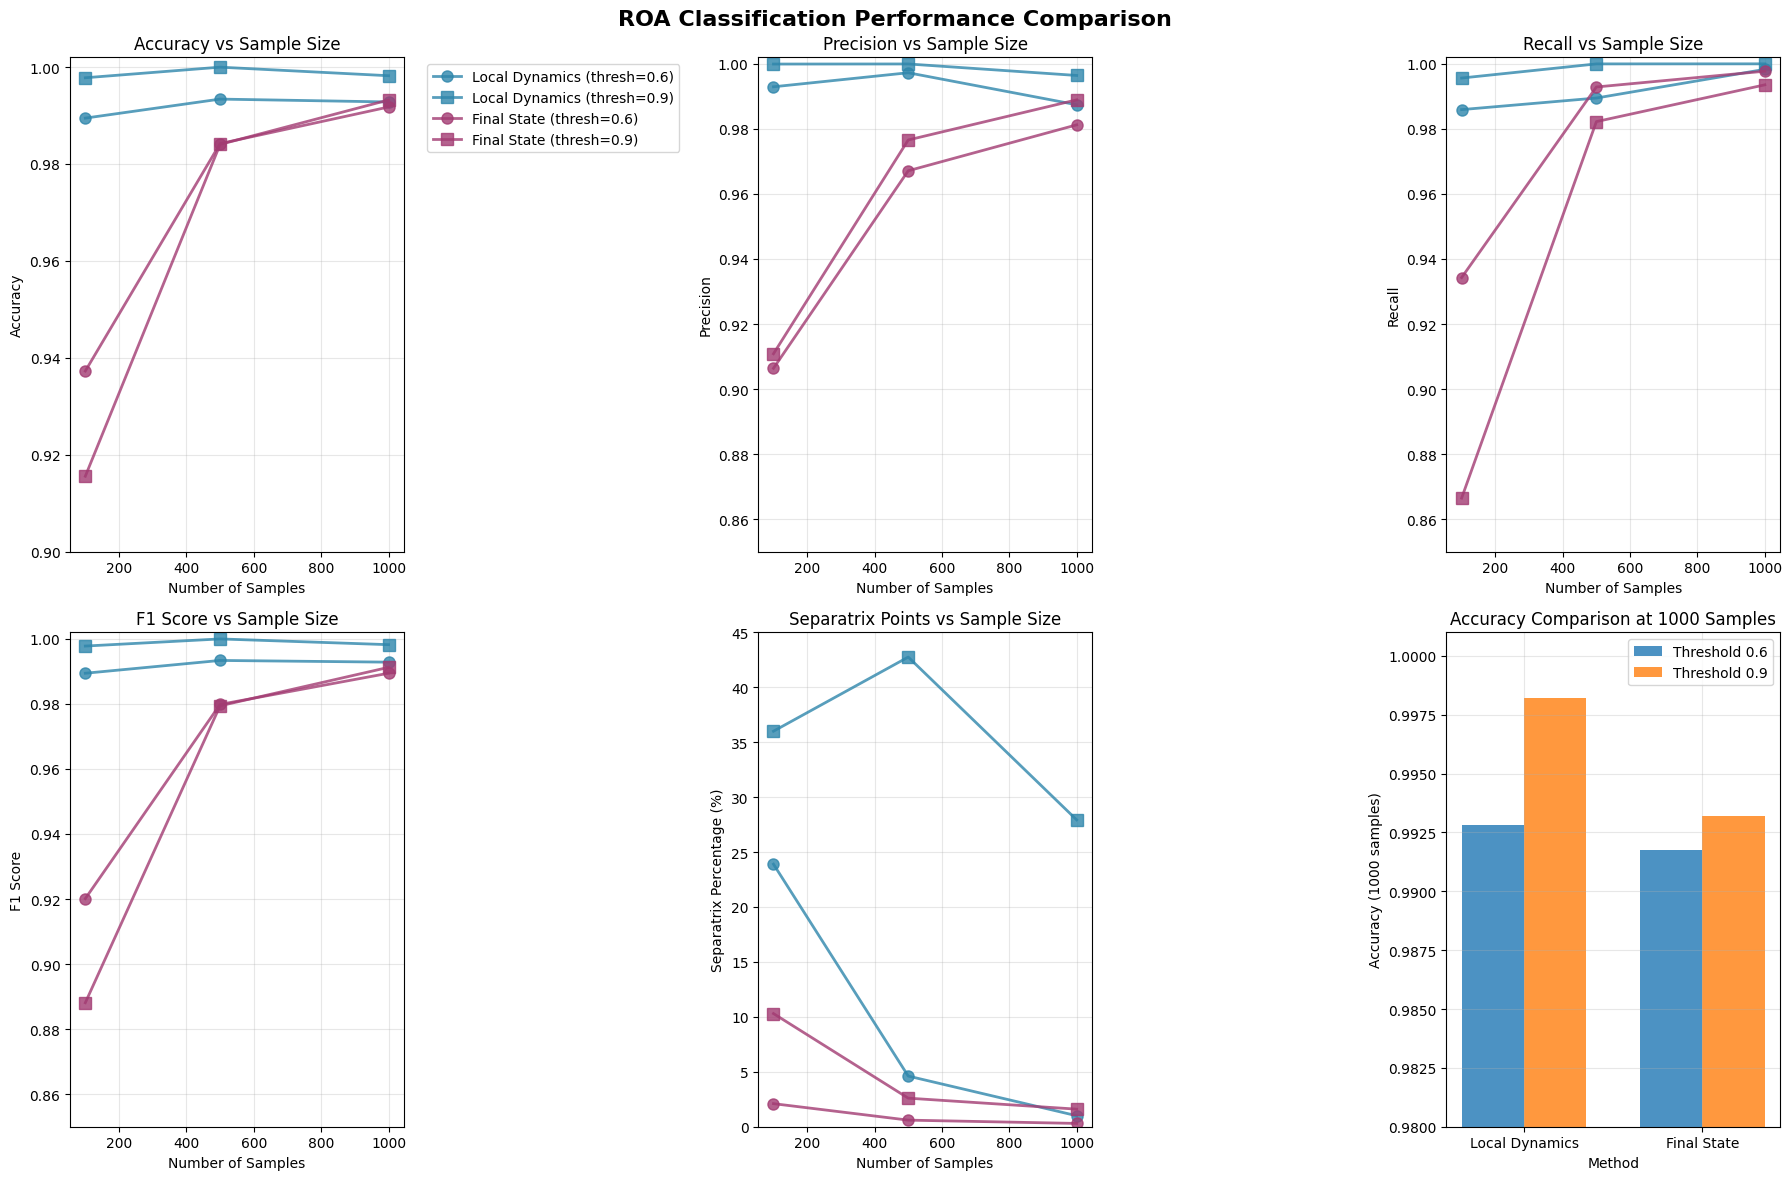

This chart was generated by the following Python code:
#!/usr/bin/env python3
"""
Plot ROA classification results comparison
"""
import matplotlib.pyplot as plt
import numpy as np
import pandas as pd

def create_performance_comparison_plots():
    # Data extracted from the table
    data = {
        'Method': ['Local Dynamics', 'Local Dynamics', 'Local Dynamics', 'Local Dynamics', 
                   'Local Dynamics', 'Local Dynamics', 'Final State', 'Final State',
                   'Final State', 'Final State', 'Final State', 'Final State'],
        'Samples': [100, 100, 500, 500, 1000, 1000, 100, 100, 500, 500, 1000, 1000],
        'Threshold': [0.6, 0.9, 0.6, 0.9, 0.6, 0.9, 0.6, 0.9, 0.6, 0.9, 0.6, 0.9],
        'Accuracy': [0.9894605116, 0.9977846193, 0.9933839164, 0.999971733, 0.9927950011, 0.9982065197,
                     0.937276, 0.915576, 0.984198, 0.984028, 0.991751, 0.993204],
        'Precision': [0.99294412, 0.9999342459, 0.9972607462, 0.9999621369, 0.9874196685, 0.9964258478,
                      0.906392, 0.910858, 0.967125, 0.976593, 0.981244, 0.988931],
        'Recall': [0.9859270397, 0.9956347099, 0.9894857304, 0.9999813298, 0.9983090715, 1,
                   0.934285, 0.866481, 0.992886, 0.98224, 0.99774, 0.993547],
        'F1_Score': [0.9894231386, 0.9977798461, 0.9933580248, 0.9999717333, 0.9928345121, 0.9982097246,
                     0.920127, 0.888115, 0.979837, 0.979408, 0.989423, 0.991234],
        'Separatrix_Percent': [23.90, 36.00, 4.61, 42.75, 1.00, 27.93, 2.10, 10.30, 0.60, 2.60, 0.30, 1.60]
    }
    
    df = pd.DataFrame(data)
    
    # Set up the plotting style
    plt.style.use('default')
    fig, axes = plt.subplots(2, 3, figsize=(18, 12))
    fig.suptitle('ROA Classification Performance Comparison', fontsize=16, fontweight='bold')
    
    # Colors for different methods
    colors = {'Local Dynamics': '#2E86AB', 'Final State': '#A23B72'}
    markers = {0.6: 'o', 0.9: 's'}
    
    # Plot 1: Accuracy vs Samples
    ax = axes[0, 0]
    for method in df['Method'].unique():
        for thresh in df['Threshold'].unique():
            mask = (df['Method'] == method) & (df['Threshold'] == thresh)
            subset = df[mask]
            ax.plot(subset['Samples'], subset['Accuracy'], 
                   color=colors[method], marker=markers[thresh], 
                   label=f"{method} (thresh={thresh})", 
                   linewidth=2, markersize=8, alpha=0.8)
    
    ax.set_xlabel('Number of Samples')
    ax.set_ylabel('Accuracy')
    ax.set_title('Accuracy vs Sample Size')
    ax.grid(True, alpha=0.3)
    ax.legend(bbox_to_anchor=(1.05, 1), loc='upper left')
    ax.set_ylim(0.9, 1.002)
    
    # Plot 2: Precision vs Samples
    ax = axes[0, 1]
    for method in df['Method'].unique():
        for thresh in df['Threshold'].unique():
            mask = (df['Method'] == method) & (df['Threshold'] == thresh)
            subset = df[mask]
            ax.plot(subset['Samples'], subset['Precision'], 
                   color=colors[method], marker=markers[thresh], 
                   linewidth=2, markersize=8, alpha=0.8)
    
    ax.set_xlabel('Number of Samples')
    ax.set_ylabel('Precision')
    ax.set_title('Precision vs Sample Size')
    ax.grid(True, alpha=0.3)
    ax.set_ylim(0.85, 1.002)
    
    # Plot 3: Recall vs Samples
    ax = axes[0, 2]
    for method in df['Method'].unique():
        for thresh in df['Threshold'].unique():
            mask = (df['Method'] == method) & (df['Threshold'] == thresh)
            subset = df[mask]
            ax.plot(subset['Samples'], subset['Recall'], 
                   color=colors[method], marker=markers[thresh], 
                   linewidth=2, markersize=8, alpha=0.8)
    
    ax.set_xlabel('Number of Samples')
    ax.set_ylabel('Recall')
    ax.set_title('Recall vs Sample Size')
    ax.grid(True, alpha=0.3)
    ax.set_ylim(0.85, 1.002)
    
    # Plot 4: F1 Score vs Samples
    ax = axes[1, 0]
    for method in df['Method'].unique():
        for thresh in df['Threshold'].unique():
            mask = (df['Method'] == method) & (df['Threshold'] == thresh)
            subset = df[mask]
            ax.plot(subset['Samples'], subset['F1_Score'], 
                   color=colors[method], marker=markers[thresh], 
                   linewidth=2, markersize=8, alpha=0.8)
    
    ax.set_xlabel('Number of Samples')
    ax.set_ylabel('F1 Score')
    ax.set_title('F1 Score vs Sample Size')
    ax.grid(True, alpha=0.3)
    ax.set_ylim(0.85, 1.002)
    
    # Plot 5: Separatrix Percentage vs Samples
    ax = axes[1, 1]
    for method in df['Method'].unique():
        for thresh in df['Threshold'].unique():
            mask = (df['Method'] == method) & (df['Threshold'] == thresh)
            subset = df[mask]
            ax.plot(subset['Samples'], subset['Separatrix_Percent'], 
                   color=colors[method], marker=markers[thresh], 
                   linewidth=2, markersize=8, alpha=0.8)
    
    ax.set_xlabel('Number of Samples')
    ax.set_ylabel('Separatrix Percentage (%)')
    ax.set_title('Separatrix Points vs Sample Size')
    ax.grid(True, alpha=0.3)
    ax.set_ylim(0, 45)
    
    # Plot 6: Performance comparison bar chart
    ax = axes[1, 2]
    methods = df['Method'].unique()
    thresholds = df['Threshold'].unique()
    samples_1000 = df[df['Samples'] == 1000]
    
    x = np.arange(len(methods))
    width = 0.35
    
    for i, thresh in enumerate(thresholds):
        subset = samples_1000[samples_1000['Threshold'] == thresh]
        accuracies = [subset[subset['Method'] == method]['Accuracy'].values[0] for method in methods]
        ax.bar(x + i*width, accuracies, width, label=f'Threshold {thresh}', alpha=0.8)
    
    ax.set_xlabel('Method')
    ax.set_ylabel('Accuracy (1000 samples)')
    ax.set_title('Accuracy Comparison at 1000 Samples')
    ax.set_xticks(x + width/2)
    ax.set_xticklabels(methods)
    ax.legend()
    ax.grid(True, alpha=0.3)
    ax.set_ylim(0.98, 1.001)
    
    plt.tight_layout()
    plt.savefig('roa_classification_performance_comparison.png', dpi=300, bbox_inches='tight')
    plt.show()
    
    # Create a summary table plot
    fig, ax = plt.subplots(figsize=(14, 8))
    ax.axis('tight')
    ax.axis('off')
    
    # Prepare data for table
    table_data = []
    for _, row in df.iterrows():
        table_data.append([
            row['Method'],
            int(row['Samples']),
            row['Threshold'],
            f"{row['Accuracy']:.4f}",
            f"{row['Precision']:.4f}",
            f"{row['Recall']:.4f}",
            f"{row['F1_Score']:.4f}",
            f"{row['Separatrix_Percent']:.1f}%"
        ])
    
    headers = ['Method', 'Samples', 'Threshold', 'Accuracy', 'Precision', 'Recall', 'F1-Score', 'Separatrix %']
    
    # Color code rows
    row_colors = []
    for _, row in df.iterrows():
        if row['Method'] == 'Local Dynamics':
            row_colors.append('#E6F3FF')  # Light blue
        else:
            row_colors.append('#FFE6F3')  # Light pink
    
    table = ax.table(cellText=table_data, colLabels=headers, loc='center', 
                     cellLoc='center', rowColours=row_colors)
    table.auto_set_font_size(False)
    table.set_fontsize(10)
    table.scale(1.2, 1.5)
    
    # Style the table
    for i in range(len(headers)):
        table[(0, i)].set_facecolor('#4CAF50')
        table[(0, i)].set_text_props(weight='bold', color='white')
    
    plt.title('ROA Classification Results Summary', fontsize=16, fontweight='bold', pad=20)
    plt.savefig('roa_classification_results_table.png', dpi=300, bbox_inches='tight')
    plt.show()

if __name__ == "__main__":
    create_performance_comparison_plots()
    print("Plots saved as:")
    print("- roa_classification_performance_comparison.png")
    print("- roa_classification_results_table.png")